Dataset: frutas_verduras_31 (GitHub, JeanpierePalacios/FitBite). Classes: ajo, alcachofa, arveja, brócoli, espárrago, haba, lechuga, papaya, pepinillo, zanahoria.

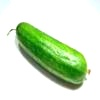
Label: pepinillo

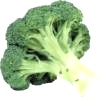
Label: brócoli

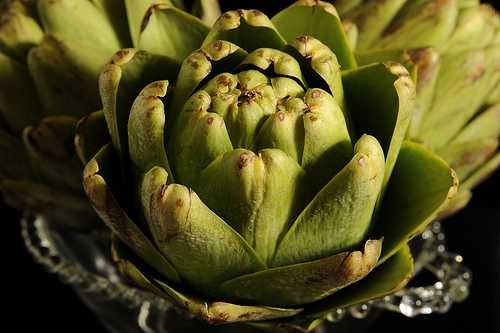
Label: alcachofa

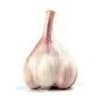
Label: ajo

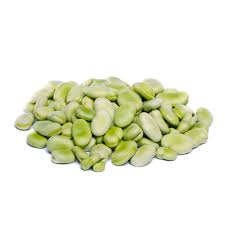
Label: haba

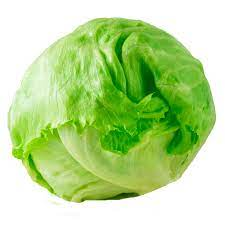
Label: lechuga
